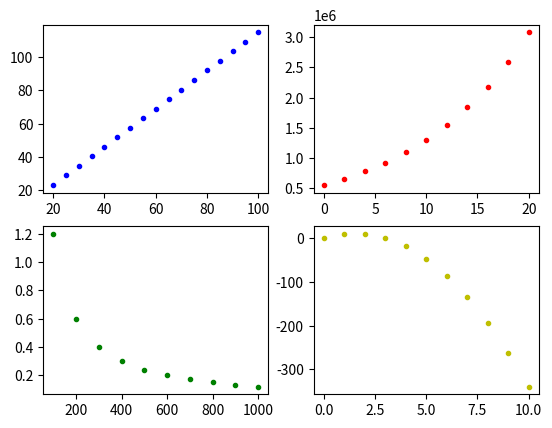

Source code (Python):
"""
Created on Jan 30 14:37:20 2023

[redacted]
"""

#Plot the following functions:

#A payment function with a parameter of amount owing that calculates the total amount that should be payed including a tip, using 15% of the amount as the tip and adding it on the the amount. 
#Generate values for payments on amounts from $20 to $100 in increments of $5. 
 

#A current function with a parameter of resistance that calculates the current for a constant voltage V of 120 V. Use V=IR.
#Generate values from 100 Ω to 1000 Ω at intervals of 100 Ω.
 

#A population function with a parameter of time that calculates the population of Surrey t years from now, using an initial population P0 of 550000 and a growth rate r of 9% (0.09). 
#\large P=P_0\left(1+r\right)^t
#Generate values for the population from t = 0 to 20 using increments of 2 years.
 

#A distance function with a parameter time that calculates the distance for a ball thrown upward with an initial upward vertical velocity v0 of 15 m/s using the acceleration a of -9.8 m/s2.  
#\large d=v_0t+\frac{1}{2}at^2
#Generate values for distance from t = 0 to 10 in 1 second increments.
#Create a 2 by 2 grid to fit the 4 graphs and plot each graph using the data generated by your functions. Submit a link to the code, as well as the image file created.

# Plotting Functions Assignment, title of each function is Y vs X .
import matplotlib.pyplot as plt

# "Payment vs Amount Owed" function (top left graph)
def payment(owe):
  #pay = owe * (1+r) with r = 0.15
  pay = owe*1.15
  return pay

# "Population vs Time" function (top right graph)
def population(time):
  #pop = p0 * (1+r)^time with p0 = 550,000 and r = 0.09 
  #p0 is initial population of Surrey
  pop = 550000*((1+0.09)**time)
  return pop

# "Current vs Resistance" function (bottom left graph)
def current(R):
  # I = V/R with V = 120 
  I = 120/R # current = voltage / resistance 
  return I

# "Distance vs Time" function (bottom right graph)
def distance(time):
  #d = v0*time + 0.5*a * time^2 with v0 = 15 and a = -9.8
  #v0 is initial velocity and a is acceleration
  d = (15*time) + (0.5*-9.8*(time**2))
  return d

# Generate payments based on owed values from $20 to $100 (inclusive), in $5 increments
o_vals = [o for o in range(20,101,5)]
pay_vals = [payment(o) for o in o_vals]

# Generate population based on time from 0 to 20 years (inclusive), in 2 year increments
time_vals = [t for t in range(0,21,2)]
pop_vals = [population(t) for t in time_vals]

# Generate current based on resistance from 100 Ω to 1000 Ω (inclusive), in 100 Ω intervals
R_vals = [r for r in range(100, 1001, 100)]
I_vals = [current(r) for r in R_vals]

# Generate distance based on time from 0 to 10 seconds (inclusive), in 1 second increments
time_vals2 = [t for t in range(11)]
dist_vals = [distance(t) for t in time_vals2]

# create a figure to add subplots to
fig = plt.figure()

# 2 by 2 grid, plot at position 1
fig.add_subplot(2,2,1)
plt.plot(o_vals,pay_vals, 'b.') # blue colored dot data

# 2 by 2 grid, plot at position 2
fig.add_subplot(2,2,2)
plt.plot(time_vals, pop_vals, 'r.') # red colored dot data

# 2 by 2 grid, plot at position 3
fig.add_subplot(2,2,3)
plt.plot(R_vals, I_vals, 'g.') # green colored dot data

# 2 by 2 grid, plot at position 4
fig.add_subplot(2,2,4)
plt.plot(time_vals2, dist_vals, 'y.') # yellow colored dot data

fig.savefig('plot.png')